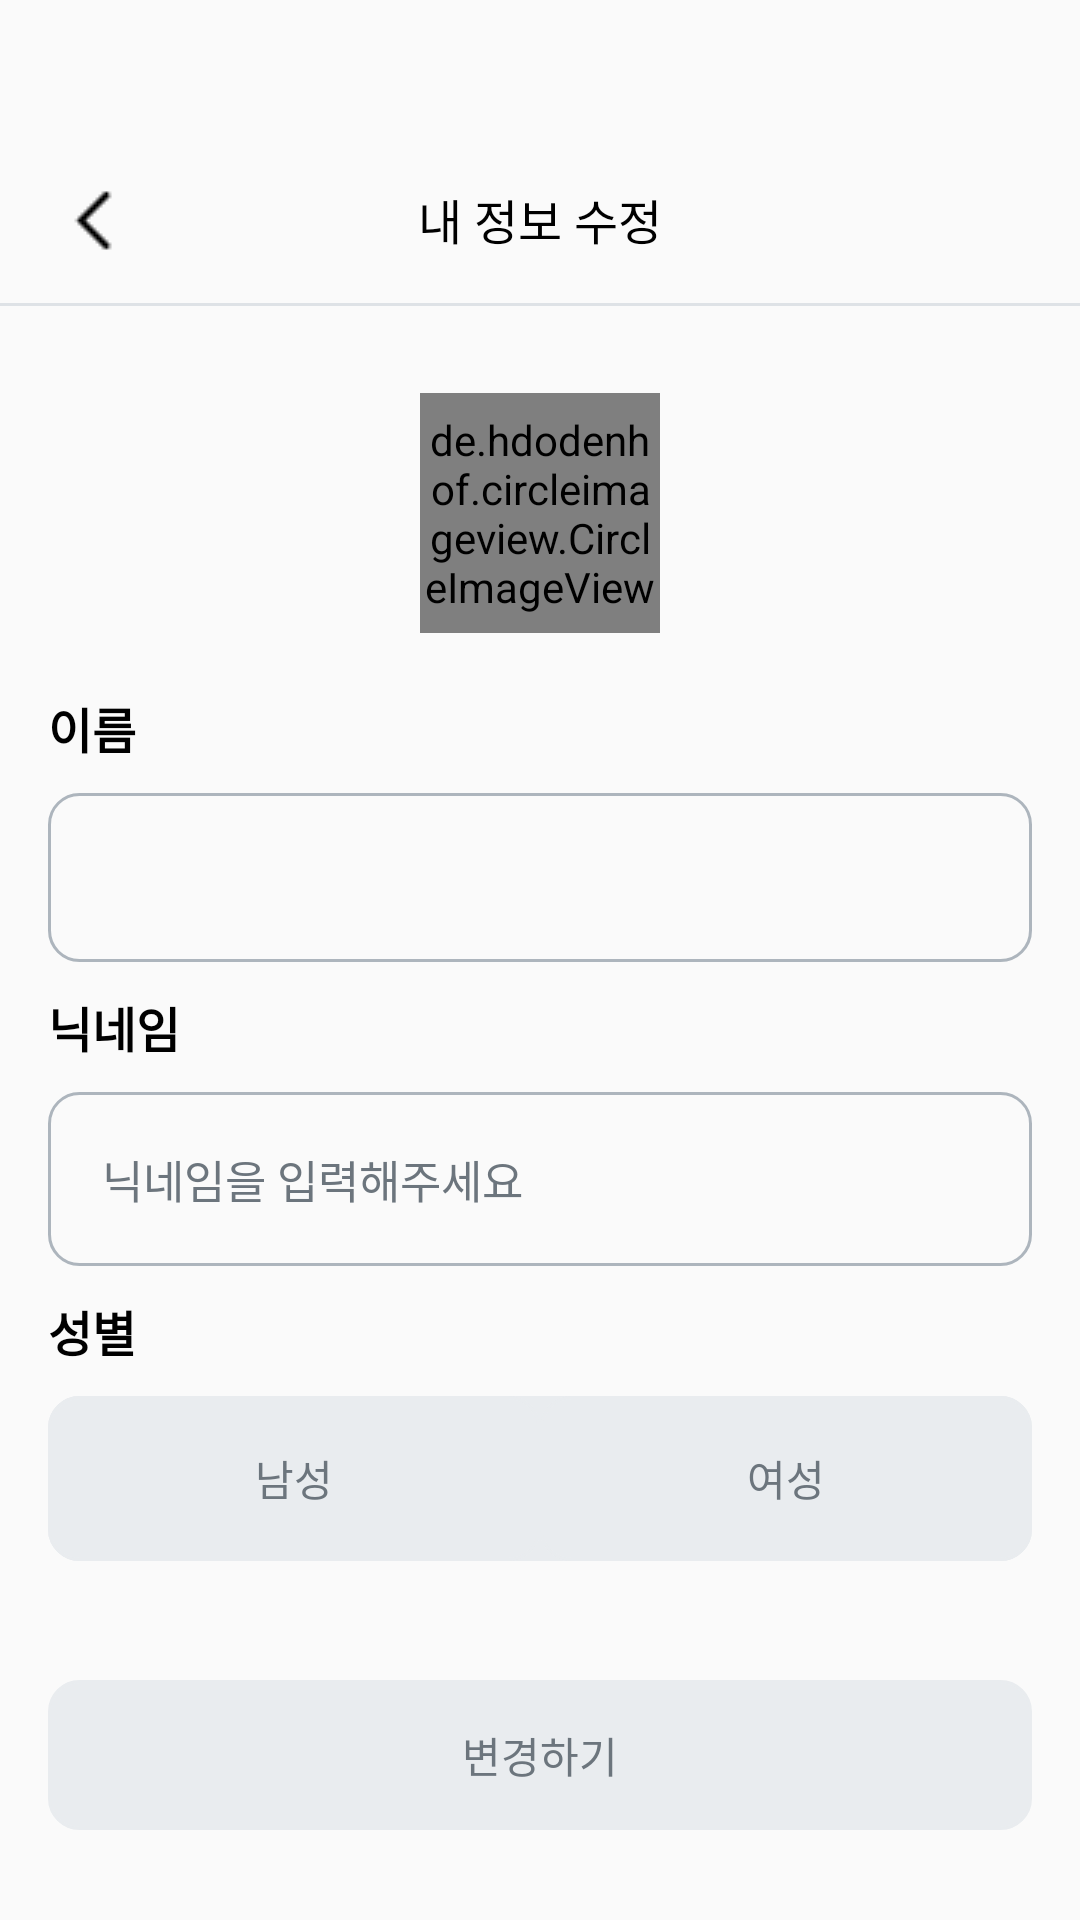

Reconstruct the res/layout file that produces this screen, plus the resources it refers to.
<!-- AndroidManifest.xml: application theme Theme.Chamma -->
<!-- res/layout/fragment_change_profile.xml -->
<?xml version="1.0" encoding="utf-8"?>
<androidx.constraintlayout.widget.ConstraintLayout xmlns:android="http://schemas.android.com/apk/res/android"
    xmlns:app="http://schemas.android.com/apk/res-auto"
    xmlns:tools="http://schemas.android.com/tools"
    android:layout_width="match_parent"
    android:layout_height="match_parent"
    android:paddingTop="45dp"
    tools:context="com.umc.chamma.ui.mypage.changeprofile.ChangeprofileFragment">

    <LinearLayout
        android:id="@+id/layout_title_update"
        android:layout_width="match_parent"
        android:layout_height="56dp"
        android:gravity="center"
        android:orientation="horizontal"
        app:layout_constraintEnd_toEndOf="parent"
        app:layout_constraintStart_toStartOf="parent"
        app:layout_constraintTop_toTopOf="parent">

        <ImageView
            android:id="@+id/btn_back_update"
            android:layout_width="0dp"
            android:layout_height="wrap_content"
            android:layout_weight="1"
            android:paddingStart="20dp"
            android:scaleType="fitStart"


            android:src="@drawable/ic_back_usage" />

        <TextView
            android:id="@+id/textView3"
            android:layout_width="0dp"
            android:layout_height="wrap_content"
            android:layout_weight="1"
            android:gravity="center"
            android:text="내 정보 수정"
            android:textColor="@color/black"

            android:textSize="16sp" />

        <View
            android:id="@+id/view8"
            android:layout_width="0dp"
            android:layout_height="0dp"
            android:layout_weight="1" />
    </LinearLayout>

    <View
        android:id="@+id/view_underTitle_usage3"
        android:layout_width="wrap_content"
        android:layout_height="1dp"
        android:background="@color/chamma_signup_linegray"
        app:layout_constraintEnd_toEndOf="parent"
        app:layout_constraintStart_toStartOf="parent"
        app:layout_constraintTop_toBottomOf="@id/layout_title_update" />


    <de.hdodenhof.circleimageview.CircleImageView
        android:id="@+id/btn_profile_user"
        android:layout_width="80dp"
        android:layout_height="80dp"
        android:layout_marginTop="30dp"
        app:civ_border_color="@color/chamma_signup_lightgray"
        app:civ_border_overlay="false"
        app:civ_border_width="1dp"
        android:src="@drawable/profile_select_btn"
        app:layout_constraintEnd_toEndOf="parent"
        app:layout_constraintStart_toStartOf="parent"
        app:layout_constraintTop_toBottomOf="@+id/layout_title_update"/>



    <LinearLayout
        android:layout_width="match_parent"
        android:layout_height="0dp"
        android:orientation="vertical"
        android:paddingStart="16dp"
        android:paddingEnd="16dp"
        app:layout_constraintTop_toBottomOf="@id/btn_profile_user">


        <TextView
            android:id="@+id/tv_name"
            android:layout_width="wrap_content"
            android:layout_height="wrap_content"
            android:layout_marginTop="20dp"
            android:text="이름"
            android:textColor="@color/black"
            android:textSize="16sp"
            android:textStyle="bold" />

        <EditText
            android:id="@+id/et_name"
            android:layout_width="match_parent"
            android:layout_height="wrap_content"
            android:enabled="false"
            android:layout_marginTop="10dp"
            android:background="@drawable/shape_signup_et"
            android:padding="18dp"
            android:textColor="@color/black"
            android:textColorHint="@color/chamma_signup_textgray"
            android:textSize="15sp" />

        <LinearLayout
            android:id="@+id/layout_nick"
            android:layout_width="match_parent"
            android:layout_height="wrap_content"
            android:layout_marginTop="10dp"
            android:orientation="horizontal">

            <TextView
                android:id="@+id/tv_nick"
                android:layout_width="wrap_content"
                android:layout_height="wrap_content"
                android:text="닉네임"
                android:textColor="@color/black"
                android:textSize="16sp"
                android:textStyle="bold" />

            <View
                android:layout_width="0dp"
                android:layout_height="0dp"
                android:layout_weight="1" />

            <TextView
                android:id="@+id/tv_announce"
                android:layout_width="wrap_content"
                android:layout_height="wrap_content"
                android:text="사용 가능한 닉네임입니다."
                android:textColor="@color/chamma_main"
                android:visibility="invisible" />

        </LinearLayout>

        <FrameLayout
            android:id="@+id/frame_nick"
            android:layout_width="match_parent"
            android:layout_height="wrap_content"
            android:layout_marginTop="10dp">

            <EditText
                android:id="@+id/et_nick"
                android:layout_width="match_parent"
                android:layout_height="wrap_content"
                android:background="@drawable/shape_signup_et"
                android:hint="닉네임을 입력해주세요"
                android:padding="18dp"
                android:textColor="@color/black"
                android:textColorHint="@color/chamma_signup_textgray"
                android:textSize="15sp" />

            <Button
                android:id="@+id/btn_duplicheck"
                android:layout_width="70dp"
                android:layout_height="35dp"
                android:layout_gravity="center_vertical|right"
                android:layout_marginEnd="18dp"
                android:background="@drawable/shape_signup_duplicheck"
                android:text="중복확인"
                android:textColor="@color/white"
                android:visibility="invisible" />


        </FrameLayout>


        <TextView
            android:id="@+id/tv_gender"
            android:layout_width="wrap_content"
            android:layout_height="wrap_content"
            android:layout_marginTop="10dp"
            android:text="성별"
            android:textColor="@color/black"
            android:textSize="16sp"
            android:textStyle="bold" />

        <LinearLayout
            android:id="@+id/layout"
            android:layout_width="match_parent"
            android:layout_height="55dp"
            android:layout_marginTop="10dp"
            android:background="@drawable/shape_signup_gender"
            android:orientation="horizontal">

            <Button
                android:id="@+id/btn_male"
                android:layout_width="0dp"
                android:layout_height="match_parent"
                android:layout_weight="1"
                android:background="@drawable/shape_signup_gender"
                android:outlineProvider="none"
                android:text="남성"
                android:textColor="@color/chamma_signup_textgray" />

            <Button
                android:id="@+id/btn_female"
                android:layout_width="0dp"
                android:layout_height="match_parent"
                android:layout_weight="1"
                android:background="@drawable/shape_signup_gender"
                android:outlineProvider="none"
                android:text="여성"
                android:textColor="@color/chamma_signup_textgray" />


        </LinearLayout>


    </LinearLayout>

    <Button
        android:id="@+id/btn_send2"
        android:layout_width="match_parent"
        android:layout_height="50dp"
        android:layout_gravity="bottom"
        android:layout_marginBottom="30dp"
        android:background="@drawable/shape_signup_gender"
        android:enabled="false"
        android:outlineProvider="none"
        android:layout_marginStart="16dp"
        android:layout_marginEnd="16dp"
        android:text="변경하기"
        android:textColor="@color/chamma_signup_textgray"
        app:layout_constraintBottom_toBottomOf="parent" />

</androidx.constraintlayout.widget.ConstraintLayout>
<!-- resources referenced by this layout -->
<resources>
  <color name="black">#FF000000</color>
  <color name="chamma_main">#467FF1</color>
  <color name="chamma_signup_lightgray">#E9ECEF</color>
  <color name="chamma_signup_linegray">#DEE2E6</color>
  <color name="chamma_signup_textgray">#6C757D</color>
  <color name="white">#FFFFFFFF</color>
  <!-- drawable ic_back_usage: png bitmap (drawable, 226 bytes) -->
  <!-- drawable profile_select_btn (drawable) -->
  <vector xmlns:android="http://schemas.android.com/apk/res/android"
      android:width="80dp"
      android:height="80dp"
      android:viewportWidth="80"
      android:viewportHeight="80">
    <path
        android:pathData="M40,40m-40,0a40,40 0,1 1,80 0a40,40 0,1 1,-80 0"
        android:fillColor="#CED4DA"/>
    <group>
      <clip-path
          android:pathData="M40,40m-40,0a40,40 0,1 1,80 0a40,40 0,1 1,-80 0"/>
      <path
          android:pathData="M67,87.848C67,67.137 54.688,50.348 39.5,50.348C24.312,50.348 12,67.137 12,87.848H67Z"
          android:fillColor="#E9ECEF"
          android:fillType="evenOdd"/>
      <path
          android:pathData="M39.5,41.5m-17.5,0a17.5,17.5 0,1 1,35 0a17.5,17.5 0,1 1,-35 0"
          android:fillColor="#E9ECEF"/>
    </group>
  </vector>
  <!-- drawable shape_signup_duplicheck (drawable) -->
  <?xml version="1.0" encoding="utf-8"?>
  <shape xmlns:android="http://schemas.android.com/apk/res/android">
  
      <solid
          android:color="@color/chamma_main"/>
      <stroke
          android:color="@color/chamma_main"
          android:width="1dp"/>
  
      <corners
          android:topLeftRadius="10dp"
          android:topRightRadius="10dp"
          android:bottomLeftRadius="10dp"
          android:bottomRightRadius="10dp"/>
  </shape>
  <!-- drawable shape_signup_et (drawable) -->
  <?xml version="1.0" encoding="utf-8"?>
  <shape xmlns:android="http://schemas.android.com/apk/res/android">
  
      <stroke
          android:color="@color/chamma_signup_strokegray"
          android:width="1dp"/>
  
      <corners
          android:topLeftRadius="10dp"
          android:topRightRadius="10dp"
          android:bottomLeftRadius="10dp"
          android:bottomRightRadius="10dp"/>
  
  
  </shape>
  <!-- drawable shape_signup_gender (drawable) -->
  <?xml version="1.0" encoding="utf-8"?>
  <shape xmlns:android="http://schemas.android.com/apk/res/android">
      <solid
          android:color="@color/chamma_signup_lightgray" />
      <stroke
          android:color="@color/chamma_signup_lightgray"
          android:width="1dp" />
  
      <corners
          android:topLeftRadius="10dp"
          android:topRightRadius="10dp"
          android:bottomLeftRadius="10dp"
          android:bottomRightRadius="10dp"/>
  </shape>
  <style name="Theme.Chamma" parent="Theme.AppCompat.Light.NoActionBar">
          
          <item name="colorPrimary">@color/purple_500</item>
          <item name="colorPrimaryVariant">@color/purple_700</item>
          <item name="colorOnPrimary">@color/white</item>
          
          <item name="colorSecondary">@color/teal_200</item>
          <item name="colorSecondaryVariant">@color/teal_700</item>
          <item name="colorOnSecondary">@color/black</item>
          
          <item name="android:statusBarColor">@android:color/transparent</item>
          <item name="android:windowLightStatusBar">true</item>
          <item name="bottomSheetDialogTheme">@style/BottomSheetDialog</item>
      </style>
  <color name="chamma_signup_strokegray">#ADB5BD</color>
  <color name="purple_500">#FF6200EE</color>
  <color name="purple_700">#FF3700B3</color>
  <color name="teal_200">#FF03DAC5</color>
  <color name="teal_700">#FF018786</color>
  <style name="BottomSheetDialog" parent="@style/ThemeOverlay.MaterialComponents.BottomSheetDialog">
          <item name="bottomSheetStyle">@style/BottomSheet</item>
          <item name="android:colorBackground">@color/white</item>
      </style>
  <style name="BottomSheet" parent="Widget.MaterialComponents.BottomSheet.Modal">
          <item name="backgroundTint">@android:color/transparent</item>
      </style>
</resources>
